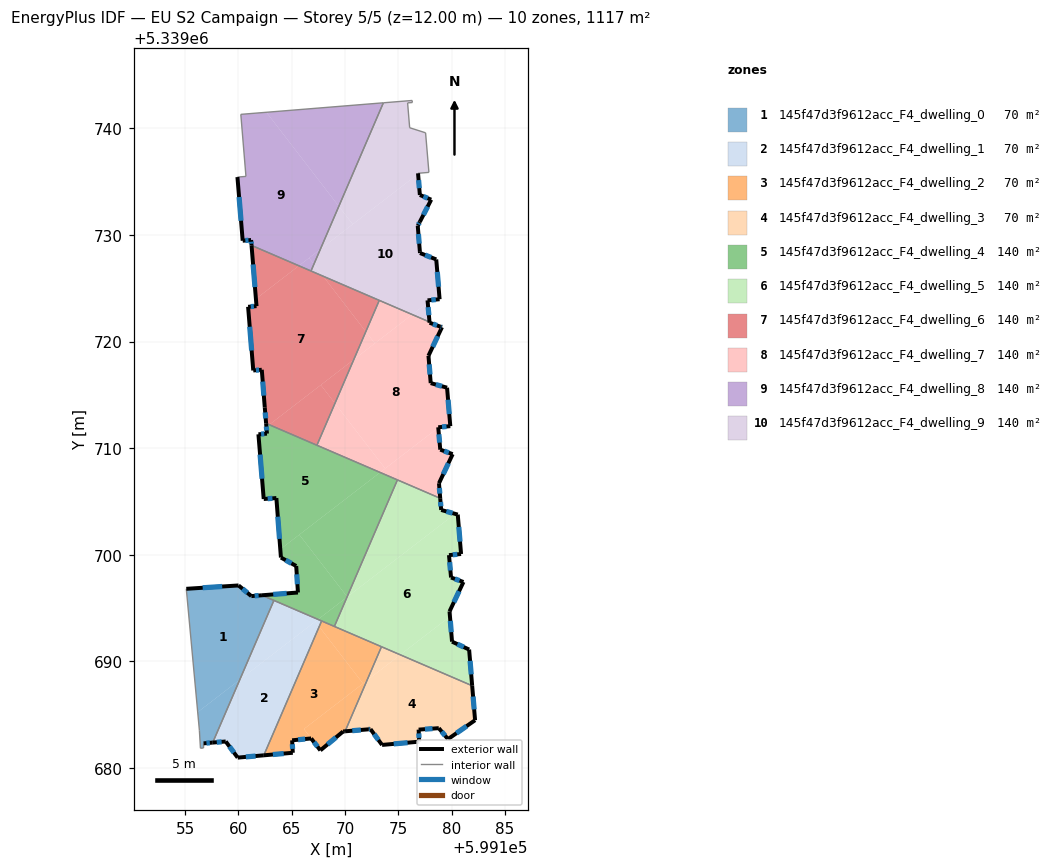
=== STOREY PLAN SPEC (per zone: floor XY polygon, exterior-wall plan segments, windows/doors) ===
zone 1: 145f47d3f9612acc_F4_dwelling_0  (69.8 m²)
  floor: (599163.33, 5339695.72) (599160.13, 5339688.28) (599156.18, 5339685.24) (599155.11, 5339696.81) (599160.02, 5339697.12) (599161.21, 5339696.13) (599162.21, 5339696.20)
  floor: (599160.13, 5339688.28) (599157.59, 5339682.38) (599156.73, 5339682.31) (599156.73, 5339681.88) (599156.44, 5339681.85) (599156.34, 5339683.50) (599156.18, 5339685.24)
  exterior wall: (599160.02, 5339697.12) – (599155.11, 5339696.81)  [4.9 m]
    window: (599158.48, 5339697.03) – (599156.65, 5339696.91)  [2.1 m²]
  exterior wall: (599161.21, 5339696.13) – (599160.02, 5339697.12)  [1.6 m]
    window: (599160.84, 5339696.44) – (599160.39, 5339696.81)  [0.7 m²]
  exterior wall: (599162.21, 5339696.20) – (599161.21, 5339696.13)  [1.0 m]
    window: (599161.90, 5339696.18) – (599161.53, 5339696.15)  [0.4 m²]
  exterior wall: (599156.73, 5339682.31) – (599157.59, 5339682.38)  [0.9 m]
    window: (599157.00, 5339682.33) – (599157.32, 5339682.36)  [0.4 m²]
  interior walls: 6
zone 2: 145f47d3f9612acc_F4_dwelling_1  (69.8 m²)
  floor: (599167.21, 5339693.74) (599167.58, 5339693.26) (599162.38, 5339681.19) (599159.93, 5339680.97) (599158.81, 5339682.49) (599157.59, 5339682.38) (599160.13, 5339688.28)
  floor: (599167.81, 5339693.79) (599167.58, 5339693.26) (599167.21, 5339693.74) (599167.47, 5339693.94)
  floor: (599167.47, 5339693.94) (599160.13, 5339688.28) (599163.33, 5339695.72)
  exterior wall: (599158.81, 5339682.49) – (599159.93, 5339680.97)  [1.9 m]
    window: (599159.16, 5339682.01) – (599159.58, 5339681.45)  [0.8 m²]
  exterior wall: (599157.59, 5339682.38) – (599158.81, 5339682.49)  [1.2 m]
    window: (599157.97, 5339682.42) – (599158.43, 5339682.45)  [0.5 m²]
  exterior wall: (599159.93, 5339680.97) – (599162.38, 5339681.19)  [2.5 m]
    window: (599160.70, 5339681.04) – (599161.61, 5339681.12)  [1.0 m²]
  interior walls: 3
zone 3: 145f47d3f9612acc_F4_dwelling_2  (69.8 m²)
  floor: (599173.42, 5339691.38) (599172.06, 5339688.21) (599171.69, 5339687.93) (599167.58, 5339693.26) (599167.81, 5339693.79)
  floor: (599167.58, 5339693.26) (599171.69, 5339687.93) (599166.15, 5339683.65) (599166.82, 5339682.77) (599165.04, 5339682.59) (599165.10, 5339681.43) (599162.38, 5339681.19)
  floor: (599172.06, 5339688.21) (599170.01, 5339683.44) (599169.92, 5339683.43) (599169.82, 5339683.42) (599167.69, 5339681.65) (599166.15, 5339683.66)
  exterior wall: (599169.82, 5339683.42) – (599169.92, 5339683.43)  [0.1 m]
  exterior wall: (599167.69, 5339681.65) – (599169.82, 5339683.42)  [2.8 m]
    window: (599168.36, 5339682.21) – (599169.16, 5339682.87)  [1.2 m²]
  exterior wall: (599166.82, 5339682.77) – (599167.69, 5339681.65)  [1.4 m]
    window: (599167.10, 5339682.42) – (599167.42, 5339682.00)  [0.6 m²]
  exterior wall: (599165.04, 5339682.59) – (599166.82, 5339682.77)  [1.8 m]
    window: (599165.60, 5339682.65) – (599166.26, 5339682.72)  [0.7 m²]
  exterior wall: (599165.10, 5339681.43) – (599165.04, 5339682.59)  [1.2 m]
    window: (599165.08, 5339681.79) – (599165.06, 5339682.23)  [0.5 m²]
  exterior wall: (599162.38, 5339681.19) – (599165.10, 5339681.43)  [2.7 m]
    window: (599163.24, 5339681.26) – (599164.25, 5339681.35)  [1.1 m²]
  exterior wall: (599169.92, 5339683.43) – (599170.01, 5339683.44)  [0.1 m]
  interior walls: 4
zone 4: 145f47d3f9612acc_F4_dwelling_3  (69.8 m²)
  floor: (599181.93, 5339687.72) (599182.20, 5339684.48) (599179.66, 5339682.71) (599178.80, 5339683.74) (599176.91, 5339683.60) (599176.96, 5339682.47) (599173.48, 5339682.16) (599172.39, 5339683.64) (599172.17, 5339683.62) (599170.01, 5339683.44) (599172.06, 5339688.21) (599175.19, 5339690.62)
  floor: (599175.19, 5339690.62) (599172.06, 5339688.21) (599173.42, 5339691.38)
  exterior wall: (599178.80, 5339683.74) – (599179.66, 5339682.71)  [1.3 m]
    window: (599179.07, 5339683.41) – (599179.39, 5339683.03)  [0.6 m²]
  exterior wall: (599176.91, 5339683.60) – (599178.80, 5339683.74)  [1.9 m]
    window: (599177.50, 5339683.64) – (599178.21, 5339683.69)  [0.8 m²]
  exterior wall: (599176.96, 5339682.47) – (599176.91, 5339683.60)  [1.1 m]
    window: (599176.95, 5339682.82) – (599176.93, 5339683.24)  [0.5 m²]
  exterior wall: (599173.48, 5339682.16) – (599176.96, 5339682.47)  [3.5 m]
    window: (599174.57, 5339682.26) – (599175.87, 5339682.37)  [1.5 m²]
  exterior wall: (599172.39, 5339683.64) – (599173.48, 5339682.16)  [1.8 m]
    window: (599172.73, 5339683.18) – (599173.14, 5339682.63)  [0.8 m²]
  exterior wall: (599172.17, 5339683.62) – (599172.39, 5339683.64)  [0.2 m]
    window: (599172.24, 5339683.63) – (599172.32, 5339683.64)  [0.1 m²]
  exterior wall: (599170.01, 5339683.44) – (599172.17, 5339683.62)  [2.2 m]
    window: (599170.69, 5339683.50) – (599171.49, 5339683.57)  [0.9 m²]
  exterior wall: (599182.20, 5339684.48) – (599181.93, 5339687.72)  [3.2 m]
    window: (599182.12, 5339685.50) – (599182.02, 5339686.70)  [1.4 m²]
  exterior wall: (599179.66, 5339682.71) – (599182.20, 5339684.48)  [3.1 m]
    window: (599180.46, 5339683.26) – (599181.41, 5339683.93)  [1.3 m²]
  interior walls: 2
zone 5: 145f47d3f9612acc_F4_dwelling_4  (139.7 m²)
  floor: (599173.29, 5339707.73) (599163.93, 5339700.51) (599163.56, 5339705.33) (599162.38, 5339705.24) (599161.88, 5339711.30) (599162.68, 5339711.37) (599162.63, 5339712.00) (599162.89, 5339712.20)
  floor: (599165.71, 5339701.89) (599170.20, 5339696.06) (599170.19, 5339696.03) (599167.47, 5339693.94) (599162.21, 5339696.20) (599165.59, 5339696.46) (599165.42, 5339698.95) (599163.99, 5339699.74) (599163.93, 5339700.51)
  floor: (599162.89, 5339712.20) (599162.63, 5339712.00) (599162.60, 5339712.33)
  floor: (599174.92, 5339707.03) (599170.20, 5339696.06) (599165.71, 5339701.89) (599173.29, 5339707.73)
  floor: (599170.19, 5339696.03) (599169.00, 5339693.28) (599167.47, 5339693.94)
  exterior wall: (599162.38, 5339705.24) – (599163.56, 5339705.33)  [1.2 m]
    window: (599162.75, 5339705.26) – (599163.19, 5339705.30)  [0.5 m²]
  exterior wall: (599161.88, 5339711.30) – (599162.38, 5339705.24)  [6.1 m]
    window: (599162.03, 5339709.40) – (599162.22, 5339707.14)  [2.5 m²]
  exterior wall: (599162.68, 5339711.37) – (599161.88, 5339711.30)  [0.8 m]
    window: (599162.43, 5339711.35) – (599162.13, 5339711.33)  [0.3 m²]
  exterior wall: (599162.60, 5339712.33) – (599162.68, 5339711.37)  [1.0 m]
    window: (599162.62, 5339712.03) – (599162.65, 5339711.67)  [0.4 m²]
  exterior wall: (599165.59, 5339696.46) – (599162.21, 5339696.20)  [3.4 m]
    window: (599164.53, 5339696.38) – (599163.27, 5339696.28)  [1.4 m²]
  exterior wall: (599165.42, 5339698.95) – (599165.59, 5339696.46)  [2.5 m]
    window: (599165.48, 5339698.17) – (599165.54, 5339697.24)  [1.0 m²]
  exterior wall: (599163.99, 5339699.74) – (599165.42, 5339698.95)  [1.6 m]
    window: (599164.44, 5339699.49) – (599164.97, 5339699.20)  [0.7 m²]
  exterior wall: (599163.56, 5339705.33) – (599163.99, 5339699.74)  [5.6 m]
    window: (599163.70, 5339703.58) – (599163.86, 5339701.49)  [2.3 m²]
  interior walls: 6
zone 6: 145f47d3f9612acc_F4_dwelling_5  (139.6 m²)
  floor: (599178.93, 5339705.30) (599179.02, 5339704.21) (599180.33, 5339703.84) (599170.21, 5339696.05) (599170.20, 5339696.06) (599174.92, 5339707.03)
  floor: (599179.85, 5339694.21) (599180.04, 5339691.85) (599181.65, 5339691.11) (599181.93, 5339687.72) (599175.19, 5339690.62)
  floor: (599180.58, 5339703.77) (599180.89, 5339700.08) (599179.76, 5339699.97) (599179.95, 5339697.87) (599181.11, 5339697.45) (599179.81, 5339694.69) (599179.85, 5339694.21) (599175.19, 5339690.62) (599169.00, 5339693.28) (599170.19, 5339696.03) (599180.33, 5339703.84)
  exterior wall: (599180.89, 5339700.08) – (599180.58, 5339703.77)  [3.7 m]
    window: (599180.79, 5339701.23) – (599180.68, 5339702.61)  [1.5 m²]
  exterior wall: (599179.76, 5339699.97) – (599180.89, 5339700.08)  [1.1 m]
    window: (599180.11, 5339700.00) – (599180.54, 5339700.04)  [0.5 m²]
  exterior wall: (599179.95, 5339697.87) – (599179.76, 5339699.97)  [2.1 m]
    window: (599179.89, 5339698.53) – (599179.82, 5339699.31)  [0.9 m²]
  exterior wall: (599181.11, 5339697.45) – (599179.95, 5339697.87)  [1.2 m]
    window: (599180.75, 5339697.58) – (599180.31, 5339697.74)  [0.5 m²]
  exterior wall: (599179.81, 5339694.69) – (599181.11, 5339697.45)  [3.0 m]
    window: (599180.22, 5339695.56) – (599180.70, 5339696.58)  [1.3 m²]
  exterior wall: (599180.04, 5339691.85) – (599179.81, 5339694.69)  [2.8 m]
    window: (599179.97, 5339692.74) – (599179.88, 5339693.80)  [1.2 m²]
  exterior wall: (599181.65, 5339691.11) – (599180.04, 5339691.85)  [1.8 m]
    window: (599181.14, 5339691.34) – (599180.55, 5339691.62)  [0.7 m²]
  exterior wall: (599181.93, 5339687.72) – (599181.65, 5339691.11)  [3.4 m]
    window: (599181.84, 5339688.78) – (599181.74, 5339690.05)  [1.4 m²]
  exterior wall: (599179.02, 5339704.21) – (599178.93, 5339705.30)  [1.1 m]
    window: (599179.00, 5339704.55) – (599178.96, 5339704.96)  [0.5 m²]
  exterior wall: (599180.58, 5339703.77) – (599179.02, 5339704.21)  [1.6 m]
    window: (599180.09, 5339703.91) – (599179.51, 5339704.07)  [0.7 m²]
  interior walls: 4
zone 7: 145f47d3f9612acc_F4_dwelling_6  (139.7 m²)
  floor: (599165.67, 5339727.12) (599161.64, 5339724.01) (599161.23, 5339729.03)
  floor: (599167.95, 5339726.14) (599171.95, 5339720.94) (599170.82, 5339718.31) (599162.89, 5339712.20) (599162.60, 5339712.33) (599162.47, 5339713.83) (599162.19, 5339717.36) (599161.40, 5339717.30) (599160.91, 5339723.27) (599161.70, 5339723.33) (599161.64, 5339724.01) (599165.67, 5339727.12)
  floor: (599173.22, 5339723.87) (599171.95, 5339720.94) (599167.95, 5339726.14)
  floor: (599167.73, 5339715.93) (599169.06, 5339714.21) (599167.37, 5339710.28) (599162.89, 5339712.20)
  floor: (599170.82, 5339718.31) (599169.06, 5339714.21) (599167.73, 5339715.93)
  exterior wall: (599161.70, 5339723.33) – (599160.91, 5339723.27)  [0.8 m]
    window: (599161.45, 5339723.31) – (599161.16, 5339723.29)  [0.3 m²]
  exterior wall: (599161.23, 5339729.03) – (599161.70, 5339723.33)  [5.7 m]
    window: (599161.38, 5339727.24) – (599161.55, 5339725.12)  [2.4 m²]
  exterior wall: (599162.47, 5339713.83) – (599162.60, 5339712.33)  [1.5 m]
    window: (599162.51, 5339713.36) – (599162.56, 5339712.80)  [0.6 m²]
  exterior wall: (599162.19, 5339717.36) – (599162.47, 5339713.83)  [3.5 m]
    window: (599162.28, 5339716.25) – (599162.39, 5339714.93)  [1.5 m²]
  exterior wall: (599161.40, 5339717.30) – (599162.19, 5339717.36)  [0.8 m]
    window: (599161.65, 5339717.32) – (599161.94, 5339717.34)  [0.3 m²]
  exterior wall: (599160.91, 5339723.27) – (599161.40, 5339717.30)  [6.0 m]
    window: (599161.06, 5339721.40) – (599161.24, 5339719.17)  [2.5 m²]
  interior walls: 4
zone 8: 145f47d3f9612acc_F4_dwelling_7  (139.7 m²)
  floor: (599171.95, 5339720.94) (599172.80, 5339719.84) (599170.82, 5339718.31)
  floor: (599179.10, 5339721.35) (599177.83, 5339718.67) (599178.04, 5339716.11) (599179.58, 5339715.68) (599179.88, 5339712.07) (599178.80, 5339711.97) (599178.75, 5339711.96) (599178.75, 5339711.93) (599173.77, 5339708.10) (599169.06, 5339714.21) (599170.82, 5339718.31) (599176.31, 5339722.54) (599177.93, 5339721.84) (599177.94, 5339721.77) (599178.96, 5339721.40)
  floor: (599176.31, 5339722.54) (599172.80, 5339719.84) (599171.95, 5339720.94) (599173.22, 5339723.87)
  floor: (599169.06, 5339714.21) (599173.77, 5339708.10) (599173.29, 5339707.73) (599167.37, 5339710.28)
  floor: (599178.75, 5339711.93) (599178.94, 5339709.87) (599180.10, 5339709.44) (599178.82, 5339706.71) (599178.93, 5339705.30) (599173.29, 5339707.73)
  exterior wall: (599177.83, 5339718.67) – (599179.10, 5339721.35)  [3.0 m]
    window: (599178.23, 5339719.51) – (599178.70, 5339720.51)  [1.2 m²]
  exterior wall: (599178.04, 5339716.11) – (599177.83, 5339718.67)  [2.6 m]
    window: (599177.98, 5339716.91) – (599177.90, 5339717.87)  [1.1 m²]
  exterior wall: (599179.58, 5339715.68) – (599178.04, 5339716.11)  [1.6 m]
    window: (599179.10, 5339715.81) – (599178.52, 5339715.97)  [0.7 m²]
  exterior wall: (599179.88, 5339712.07) – (599179.58, 5339715.68)  [3.6 m]
    window: (599179.78, 5339713.20) – (599179.67, 5339714.55)  [1.5 m²]
  exterior wall: (599178.75, 5339711.96) – (599179.88, 5339712.07)  [1.1 m]
    window: (599179.10, 5339712.00) – (599179.52, 5339712.04)  [0.5 m²]
  exterior wall: (599178.94, 5339709.87) – (599178.75, 5339711.96)  [2.1 m]
    window: (599178.88, 5339710.52) – (599178.81, 5339711.31)  [0.9 m²]
  exterior wall: (599180.10, 5339709.44) – (599178.94, 5339709.87)  [1.2 m]
    window: (599179.74, 5339709.57) – (599179.30, 5339709.73)  [0.5 m²]
  exterior wall: (599178.82, 5339706.71) – (599180.10, 5339709.44)  [3.0 m]
    window: (599179.22, 5339707.57) – (599179.70, 5339708.59)  [1.3 m²]
  exterior wall: (599178.93, 5339705.30) – (599178.82, 5339706.71)  [1.4 m]
    window: (599178.90, 5339705.74) – (599178.85, 5339706.27)  [0.6 m²]
  exterior wall: (599177.94, 5339721.77) – (599177.93, 5339721.84)  [0.1 m]
  exterior wall: (599178.96, 5339721.40) – (599177.94, 5339721.77)  [1.1 m]
    window: (599178.64, 5339721.52) – (599178.26, 5339721.66)  [0.5 m²]
  exterior wall: (599179.10, 5339721.35) – (599178.96, 5339721.40)  [0.1 m]
    window: (599179.05, 5339721.36) – (599179.00, 5339721.38)  [0.1 m²]
  interior walls: 4
zone 9: 145f47d3f9612acc_F4_dwelling_8  (139.7 m²)
  floor: (599162.63, 5339741.52) (599169.42, 5339732.70) (599167.69, 5339728.67) (599165.67, 5339727.12) (599161.23, 5339729.03) (599161.19, 5339729.53) (599160.40, 5339729.47) (599159.91, 5339735.44) (599160.71, 5339735.50) (599160.23, 5339741.32)
  floor: (599173.60, 5339742.41) (599169.42, 5339732.70) (599162.63, 5339741.52)
  floor: (599166.63, 5339727.85) (599167.08, 5339727.26) (599166.81, 5339726.63) (599165.67, 5339727.12)
  floor: (599167.69, 5339728.67) (599167.08, 5339727.26) (599166.63, 5339727.85)
  exterior wall: (599161.19, 5339729.53) – (599161.23, 5339729.03)  [0.5 m]
    window: (599161.20, 5339729.37) – (599161.22, 5339729.18)  [0.2 m²]
  exterior wall: (599160.40, 5339729.47) – (599161.19, 5339729.53)  [0.8 m]
    window: (599160.65, 5339729.49) – (599160.94, 5339729.51)  [0.3 m²]
  exterior wall: (599159.91, 5339735.44) – (599160.40, 5339729.47)  [6.0 m]
    window: (599160.06, 5339733.57) – (599160.25, 5339731.34)  [2.5 m²]
  interior walls: 5
zone 10: 145f47d3f9612acc_F4_dwelling_9  (139.7 m²)
  floor: (599176.86, 5339735.73) (599177.03, 5339733.76) (599178.09, 5339733.32) (599177.02, 5339731.24) (599176.84, 5339730.89) (599176.83, 5339730.86) (599177.03, 5339728.43) (599177.04, 5339728.31) (599178.56, 5339727.71) (599178.88, 5339723.98) (599177.74, 5339723.87) (599177.76, 5339723.66) (599176.31, 5339722.54) (599167.95, 5339726.14) (599167.08, 5339727.26) (599167.69, 5339728.67)
  floor: (599176.32, 5339742.43) (599175.88, 5339742.40) (599176.07, 5339740.07) (599177.56, 5339739.59) (599177.87, 5339735.88) (599176.94, 5339735.80) (599176.85, 5339735.79) (599176.86, 5339735.73) (599170.73, 5339731.01) (599169.42, 5339732.70) (599173.60, 5339742.41) (599176.30, 5339742.62)
  floor: (599177.76, 5339723.66) (599177.93, 5339721.84) (599176.31, 5339722.54)
  floor: (599167.08, 5339727.26) (599167.95, 5339726.14) (599166.81, 5339726.63)
  floor: (599169.42, 5339732.70) (599170.73, 5339731.01) (599167.69, 5339728.67)
  exterior wall: (599177.03, 5339733.76) – (599176.85, 5339735.79)  [2.0 m]
    window: (599176.97, 5339734.40) – (599176.91, 5339735.15)  [0.9 m²]
  exterior wall: (599178.09, 5339733.32) – (599177.03, 5339733.76)  [1.2 m]
    window: (599177.76, 5339733.46) – (599177.36, 5339733.62)  [0.5 m²]
  exterior wall: (599177.02, 5339731.24) – (599178.09, 5339733.32)  [2.3 m]
    window: (599177.36, 5339731.89) – (599177.76, 5339732.67)  [1.0 m²]
  exterior wall: (599176.84, 5339730.89) – (599177.02, 5339731.24)  [0.4 m]
    window: (599176.90, 5339731.00) – (599176.97, 5339731.13)  [0.2 m²]
  exterior wall: (599176.83, 5339730.86) – (599176.84, 5339730.89)  [0.0 m]
  exterior wall: (599177.03, 5339728.43) – (599176.83, 5339730.86)  [2.4 m]
    window: (599176.96, 5339729.19) – (599176.89, 5339730.09)  [1.0 m²]
  exterior wall: (599177.04, 5339728.31) – (599177.03, 5339728.43)  [0.1 m]
  exterior wall: (599178.56, 5339727.71) – (599177.04, 5339728.31)  [1.6 m]
    window: (599178.08, 5339727.90) – (599177.52, 5339728.12)  [0.7 m²]
  exterior wall: (599178.88, 5339723.98) – (599178.56, 5339727.71)  [3.7 m]
    window: (599178.78, 5339725.15) – (599178.66, 5339726.54)  [1.6 m²]
  exterior wall: (599177.74, 5339723.87) – (599178.88, 5339723.98)  [1.1 m]
    window: (599178.10, 5339723.90) – (599178.52, 5339723.94)  [0.5 m²]
  exterior wall: (599177.93, 5339721.84) – (599177.74, 5339723.87)  [2.0 m]
    window: (599177.87, 5339722.48) – (599177.80, 5339723.23)  [0.9 m²]
  interior walls: 10

=== DERIVED (storey summary) ===
Building: EU S2 Campaign
Storey: 5 of 5  (floor level z = 12.00 m)
Storey gross floor area: 1117.3 m²
Zones on this storey: 10
  - 145f47d3f9612acc_F4_dwelling_0: floor 69.8 m²; exterior wall 8.3 m (25.0 m²); 4 window(s) 3.5 m²; WWR 13.9%
  - 145f47d3f9612acc_F4_dwelling_1: floor 69.8 m²; exterior wall 5.6 m (16.7 m²); 3 window(s) 2.3 m²; WWR 13.9%
  - 145f47d3f9612acc_F4_dwelling_2: floor 69.8 m²; exterior wall 10.1 m (30.2 m²); 5 window(s) 4.1 m²; WWR 13.7%
  - 145f47d3f9612acc_F4_dwelling_3: floor 69.8 m²; exterior wall 18.4 m (55.3 m²); 9 window(s) 7.7 m²; WWR 13.9%
  - 145f47d3f9612acc_F4_dwelling_4: floor 139.7 m²; exterior wall 22.2 m (66.5 m²); 8 window(s) 9.3 m²; WWR 13.9%
  - 145f47d3f9612acc_F4_dwelling_5: floor 139.6 m²; exterior wall 22.0 m (65.9 m²); 10 window(s) 9.2 m²; WWR 13.9%
  - 145f47d3f9612acc_F4_dwelling_6: floor 139.7 m²; exterior wall 18.3 m (55.0 m²); 6 window(s) 7.7 m²; WWR 13.9%
  - 145f47d3f9612acc_F4_dwelling_7: floor 139.7 m²; exterior wall 21.0 m (62.9 m²); 11 window(s) 8.7 m²; WWR 13.9%
  - 145f47d3f9612acc_F4_dwelling_8: floor 139.7 m²; exterior wall 7.3 m (21.9 m²); 3 window(s) 3.0 m²; WWR 13.9%
  - 145f47d3f9612acc_F4_dwelling_9: floor 139.7 m²; exterior wall 17.1 m (51.2 m²); 9 window(s) 7.1 m²; WWR 13.8%
Zone adjacency (shared interzone walls):
  - 145f47d3f9612acc_F4_dwelling_0 ↔ 145f47d3f9612acc_F4_dwelling_1
  - 145f47d3f9612acc_F4_dwelling_0 ↔ 145f47d3f9612acc_F4_dwelling_4
  - 145f47d3f9612acc_F4_dwelling_1 ↔ 145f47d3f9612acc_F4_dwelling_2
  - 145f47d3f9612acc_F4_dwelling_1 ↔ 145f47d3f9612acc_F4_dwelling_4
  - 145f47d3f9612acc_F4_dwelling_2 ↔ 145f47d3f9612acc_F4_dwelling_3
  - 145f47d3f9612acc_F4_dwelling_2 ↔ 145f47d3f9612acc_F4_dwelling_4
  - 145f47d3f9612acc_F4_dwelling_2 ↔ 145f47d3f9612acc_F4_dwelling_5
  - 145f47d3f9612acc_F4_dwelling_3 ↔ 145f47d3f9612acc_F4_dwelling_5
  - 145f47d3f9612acc_F4_dwelling_4 ↔ 145f47d3f9612acc_F4_dwelling_5
  - 145f47d3f9612acc_F4_dwelling_4 ↔ 145f47d3f9612acc_F4_dwelling_6
  - 145f47d3f9612acc_F4_dwelling_4 ↔ 145f47d3f9612acc_F4_dwelling_7
  - 145f47d3f9612acc_F4_dwelling_5 ↔ 145f47d3f9612acc_F4_dwelling_7
  - 145f47d3f9612acc_F4_dwelling_6 ↔ 145f47d3f9612acc_F4_dwelling_7
  - 145f47d3f9612acc_F4_dwelling_6 ↔ 145f47d3f9612acc_F4_dwelling_8
  - 145f47d3f9612acc_F4_dwelling_6 ↔ 145f47d3f9612acc_F4_dwelling_9
  - 145f47d3f9612acc_F4_dwelling_7 ↔ 145f47d3f9612acc_F4_dwelling_9
  - 145f47d3f9612acc_F4_dwelling_8 ↔ 145f47d3f9612acc_F4_dwelling_9